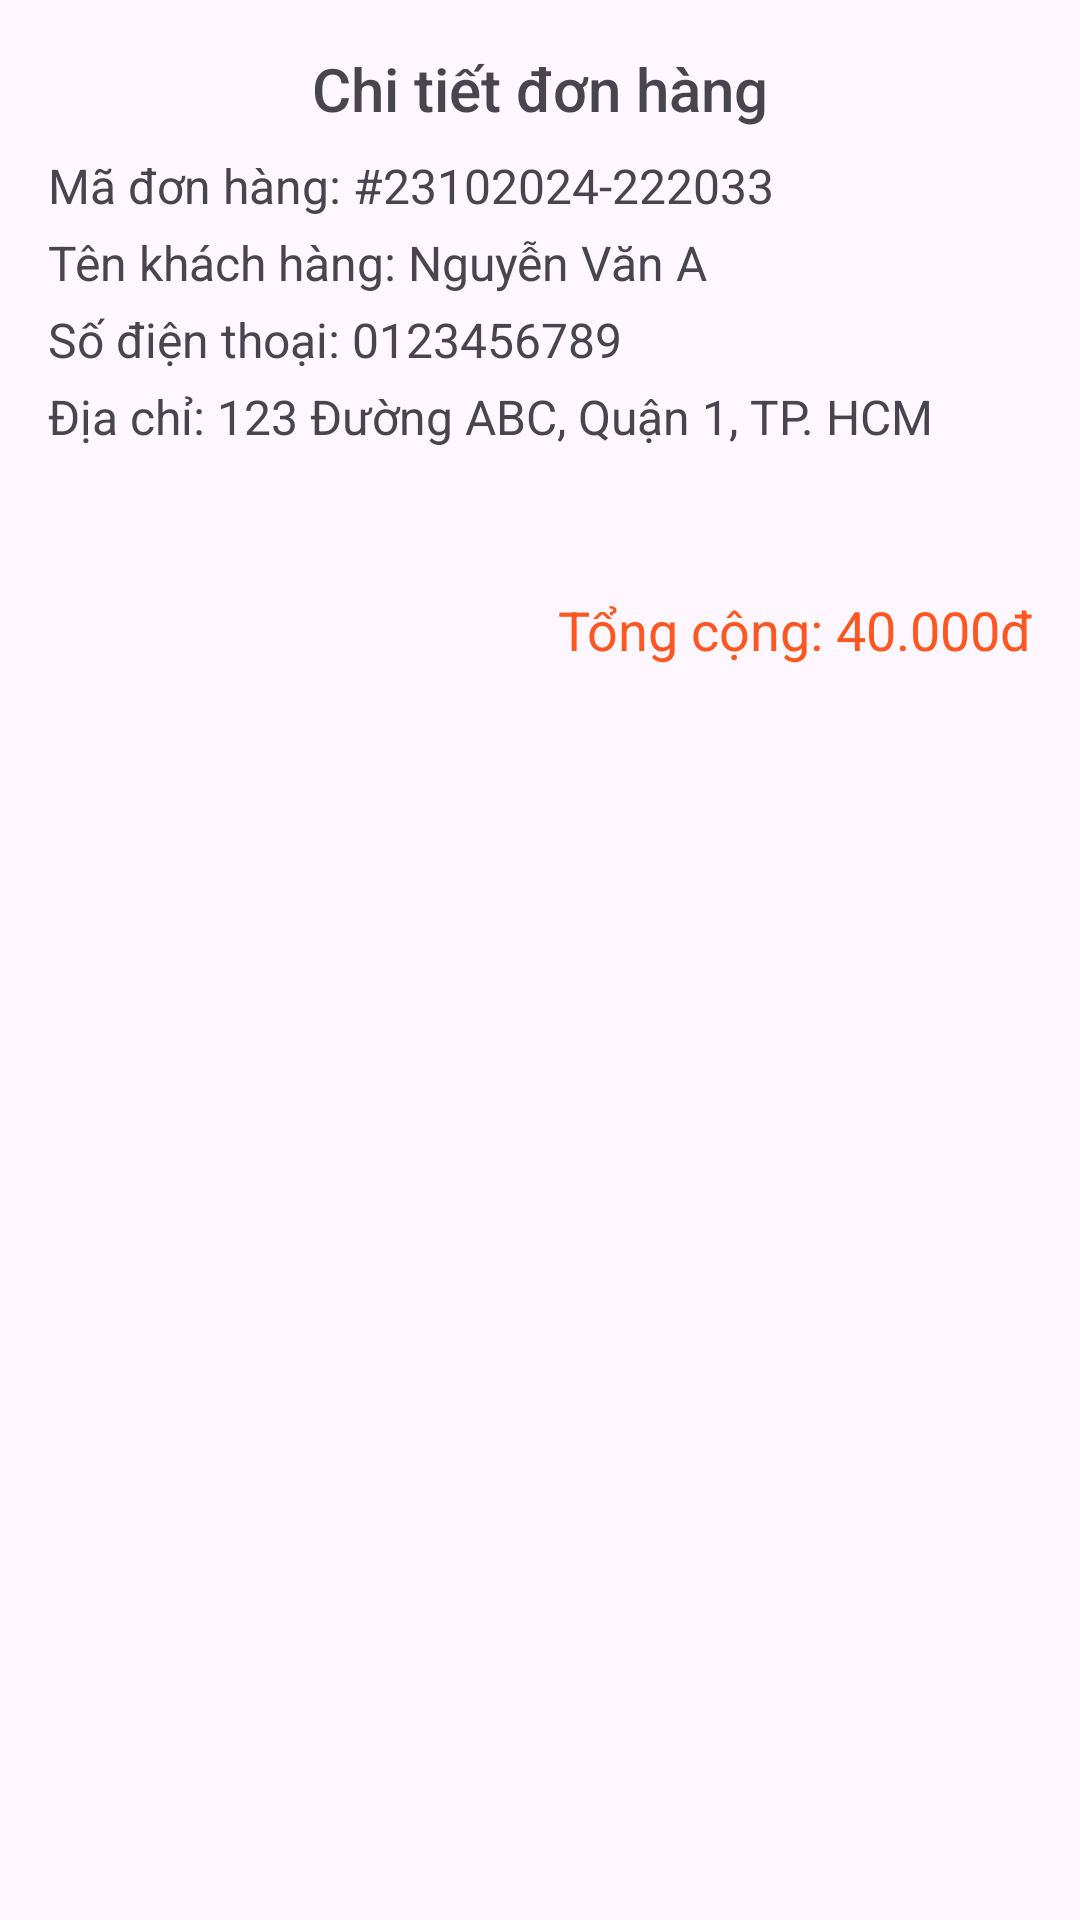

Reconstruct the res/layout file that produces this screen, plus the resources it refers to.
<!-- AndroidManifest.xml: application theme Theme.FastDine -->
<!-- res/layout/customer_view_order_detail.xml -->
<?xml version="1.0" encoding="utf-8"?>
<LinearLayout xmlns:android="http://schemas.android.com/apk/res/android"
    android:layout_width="match_parent"
    android:layout_height="match_parent"
    android:orientation="vertical"
    android:padding="16dp">

    
    <TextView
        android:layout_width="wrap_content"
        android:layout_height="wrap_content"
        android:text="Chi tiết đơn hàng"
        android:textSize="20sp"
        android:fontFamily="sans-serif-medium"
        android:layout_gravity="center"
        android:paddingBottom="8dp" />

    
    <LinearLayout
        android:layout_width="match_parent"
        android:layout_height="wrap_content"
        android:orientation="vertical"
        android:paddingBottom="16dp">

        <TextView
            android:id="@+id/orderId"
            android:layout_width="wrap_content"
            android:layout_height="wrap_content"
            android:text="Mã đơn hàng: #23102024-222033"
            android:textSize="16sp"
            android:paddingBottom="4dp" />

        <TextView
            android:id="@+id/customerName"
            android:layout_width="wrap_content"
            android:layout_height="wrap_content"
            android:text="Tên khách hàng: Nguyễn Văn A"
            android:textSize="16sp"
            android:paddingBottom="4dp" />

        <TextView
            android:id="@+id/customerPhone"
            android:layout_width="wrap_content"
            android:layout_height="wrap_content"
            android:text="Số điện thoại: 0123456789"
            android:textSize="16sp"
            android:paddingBottom="4dp" />

        <TextView
            android:id="@+id/customerAddress"
            android:layout_width="wrap_content"
            android:layout_height="wrap_content"
            android:text="Địa chỉ: 123 Đường ABC, Quận 1, TP. HCM"
            android:textSize="16sp" />
    </LinearLayout>

    
    <androidx.recyclerview.widget.RecyclerView
        android:id="@+id/recyclerView_order_items"
        android:layout_width="match_parent"
        android:layout_height="wrap_content"
        android:divider="?android:attr/listDivider"
        android:dividerHeight="1dp"
        android:padding="8dp" />

    
    <TextView
        android:id="@+id/orderTotal"
        android:layout_width="match_parent"
        android:layout_height="wrap_content"
        android:text="Tổng cộng: 40.000đ"
        android:textSize="18sp"
        android:gravity="end"
        android:paddingTop="16dp"
        android:textColor="#FF5722" />
</LinearLayout>
<!-- resources referenced by this layout -->
<resources>
  <style name="Theme.FastDine" parent="Base.Theme.FastDine" />
  <style name="Base.Theme.FastDine" parent="Theme.Material3.DayNight.NoActionBar">
          
          
      </style>
</resources>
